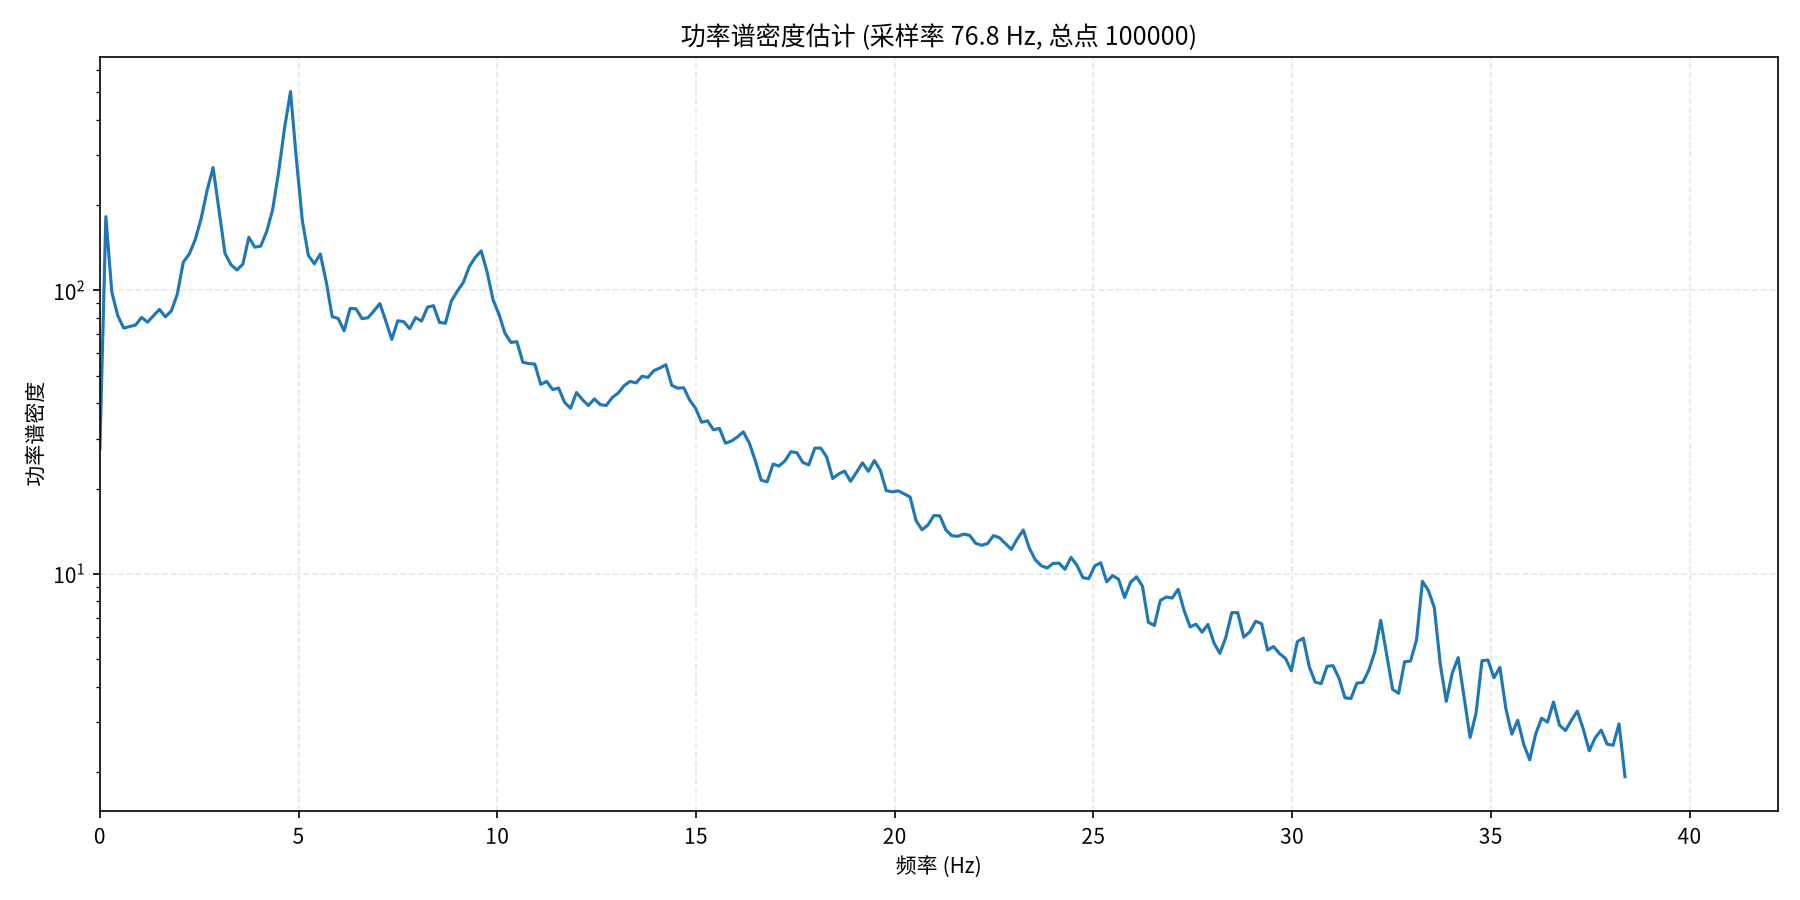

Data behind this chart, as committed beside it:
频率(Hz), 功率谱密度
0.000000000000000000e+00, 2.760987663269042969e+01
1.499054101472886424e-01, 1.822153167724609375e+02
2.998108202945772849e-01, 9.876524353027343750e+01
4.497162304418659273e-01, 8.145422363281250000e+01
5.996216405891545698e-01, 7.366477966308593750e+01
7.495270507364432122e-01, 7.457922363281250000e+01
8.994324608837318547e-01, 7.555871582031250000e+01
1.049337871031020608e+00, 8.032765960693359375e+01
1.199243281178309140e+00, 7.728918457031250000e+01
1.349148691325597671e+00, 8.147669219970703125e+01
1.499054101472886424e+00, 8.572417449951171875e+01
1.648959511620175178e+00, 8.072382354736328125e+01
1.798864921767463709e+00, 8.474160766601562500e+01
1.948770331914752241e+00, 9.712986755371093750e+01
2.098675742062041216e+00, 1.258683166503906250e+02
2.248581152209329748e+00, 1.344573059082031250e+02
2.398486562356618279e+00, 1.510311737060546875e+02
2.548391972503906810e+00, 1.795237274169921875e+02
2.698297382651195342e+00, 2.254435272216796875e+02
2.848202792798484317e+00, 2.714978637695312500e+02
2.998108202945772849e+00, 1.910191650390625000e+02
3.148013613093061380e+00, 1.351494293212890625e+02
3.297919023240350356e+00, 1.233164520263671875e+02
3.447824433387638887e+00, 1.181271820068359375e+02
3.597729843534927419e+00, 1.237916183471679688e+02
3.747635253682215950e+00, 1.540573272705078125e+02
3.897540663829504481e+00, 1.421992340087890625e+02
4.047446073976793457e+00, 1.433671875000000000e+02
4.197351484124082432e+00, 1.615384368896484375e+02
4.347256894271370520e+00, 1.929313049316406250e+02
4.497162304418659495e+00, 2.620194702148437500e+02
4.647067714565947583e+00, 3.747012329101562500e+02
4.796973124713236558e+00, 5.031452026367187500e+02
4.946878534860525534e+00, 2.879086608886718750e+02
5.096783945007813621e+00, 1.751984863281250000e+02
5.246689355155102596e+00, 1.328241577148437500e+02
5.396594765302390684e+00, 1.242239608764648438e+02
5.546500175449679659e+00, 1.344822082519531250e+02
5.696405585596968635e+00, 1.070714874267578125e+02
5.846310995744256722e+00, 8.079953765869140625e+01
5.996216405891545698e+00, 7.964499664306640625e+01
6.146121816038834673e+00, 7.204172515869140625e+01
6.296027226186122761e+00, 8.645592498779296875e+01
6.445932636333411736e+00, 8.613662719726562500e+01
6.595838046480700712e+00, 7.951062774658203125e+01
6.745743456627988799e+00, 8.011715698242187500e+01
6.895648866775277774e+00, 8.472158813476562500e+01
7.045554276922565862e+00, 8.987947082519531250e+01
7.195459687069854837e+00, 7.790629577636718750e+01
7.345365097217143813e+00, 6.717278289794921875e+01
7.495270507364431900e+00, 7.816685485839843750e+01
7.645175917511720876e+00, 7.762778472900390625e+01
7.795081327659008963e+00, 7.330556488037109375e+01
7.944986737806297938e+00, 8.021806335449218750e+01
8.094892147953586914e+00, 7.797461700439453125e+01
8.244797558100875889e+00, 8.730052947998046875e+01
8.394702968248164865e+00, 8.834210205078125000e+01
8.544608378395452064e+00, 7.716473388671875000e+01
8.694513788542741040e+00, 7.660871887207031250e+01
8.844419198690030015e+00, 9.178390502929687500e+01
... 197 more rows
